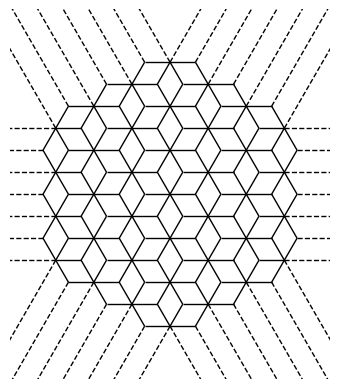

Reproduce this figure in Python.
from scipy.spatial import Voronoi, voronoi_plot_2d
import matplotlib.pyplot as plt
import numpy as np
import pandas as pd
from math import pi

def main ():
    itr=3          # iterations
    points=6      # number of initial voronoi points
    radius=2       # the rate of expansion/compression
    bounds=(10,10) # the bounds of the figure
    build_mandala(itr,points,radius,bounds)


"""
builds you a mandala
"""
def build_mandala(iterations:int, points:int, radius:float,bounds:(int, int)):
    angles = get_angles(points)
    coordinates=iterate_and_get_points_for_mandala(iterations, angles, radius)
    # creates a voronoi object based on the co-ordinates
    print(coordinates)
    mandala = Voronoi(coordinates)
    voronoi_plot_2d(mandala, show_points=False, show_vertices=False, dpi=1200,)
    plt.axis('off')
    plt.gca().set_aspect('equal', adjustable='box')
    plt.savefig('mandala3.png')
    return plt.show()

"""
basically iterates over the centres and creates more points/centres for mandala
so that it can finally be graphed as a voronoi space
"""
def iterate_and_get_points_for_mandala(iterations:int, angles, radius:float):
    x,y=0,0
    coordinates = pd.DataFrame([[x,y]], columns=['x','y']) 
    for iteration in range(iterations):
        print(f'iteration {iteration}:')
        points_on_x, points_on_y = np.array([]), np.array([])
        for row in range(coordinates.shape[0]):
            xval, yval=calculate_location(coordinates,radius, angles,row,iteration)
            points_on_x=np.append(points_on_x,xval)
            points_on_y=np.append(points_on_y,yval)
        points=np.column_stack((points_on_x,points_on_y))
        coordinates=pd.DataFrame(points, columns=['x','y'])
    return coordinates    

"""
returns an np.array of all the possible angles, given the number of points
"""
def get_angles(points,x=0,y=0):
    return np.linspace(0,2*pi,points+1)[:-1]

"""
calculates normalised location of a possible center
"""
def calculate_location (dataframe,radius,angles,row,iteration):
    return dataframe['x'][row]+(radius**iteration)*np.sin(angles),dataframe['y'][row]+(radius**iteration)*np.cos(angles)

if __name__ == '__main__':
    main()
